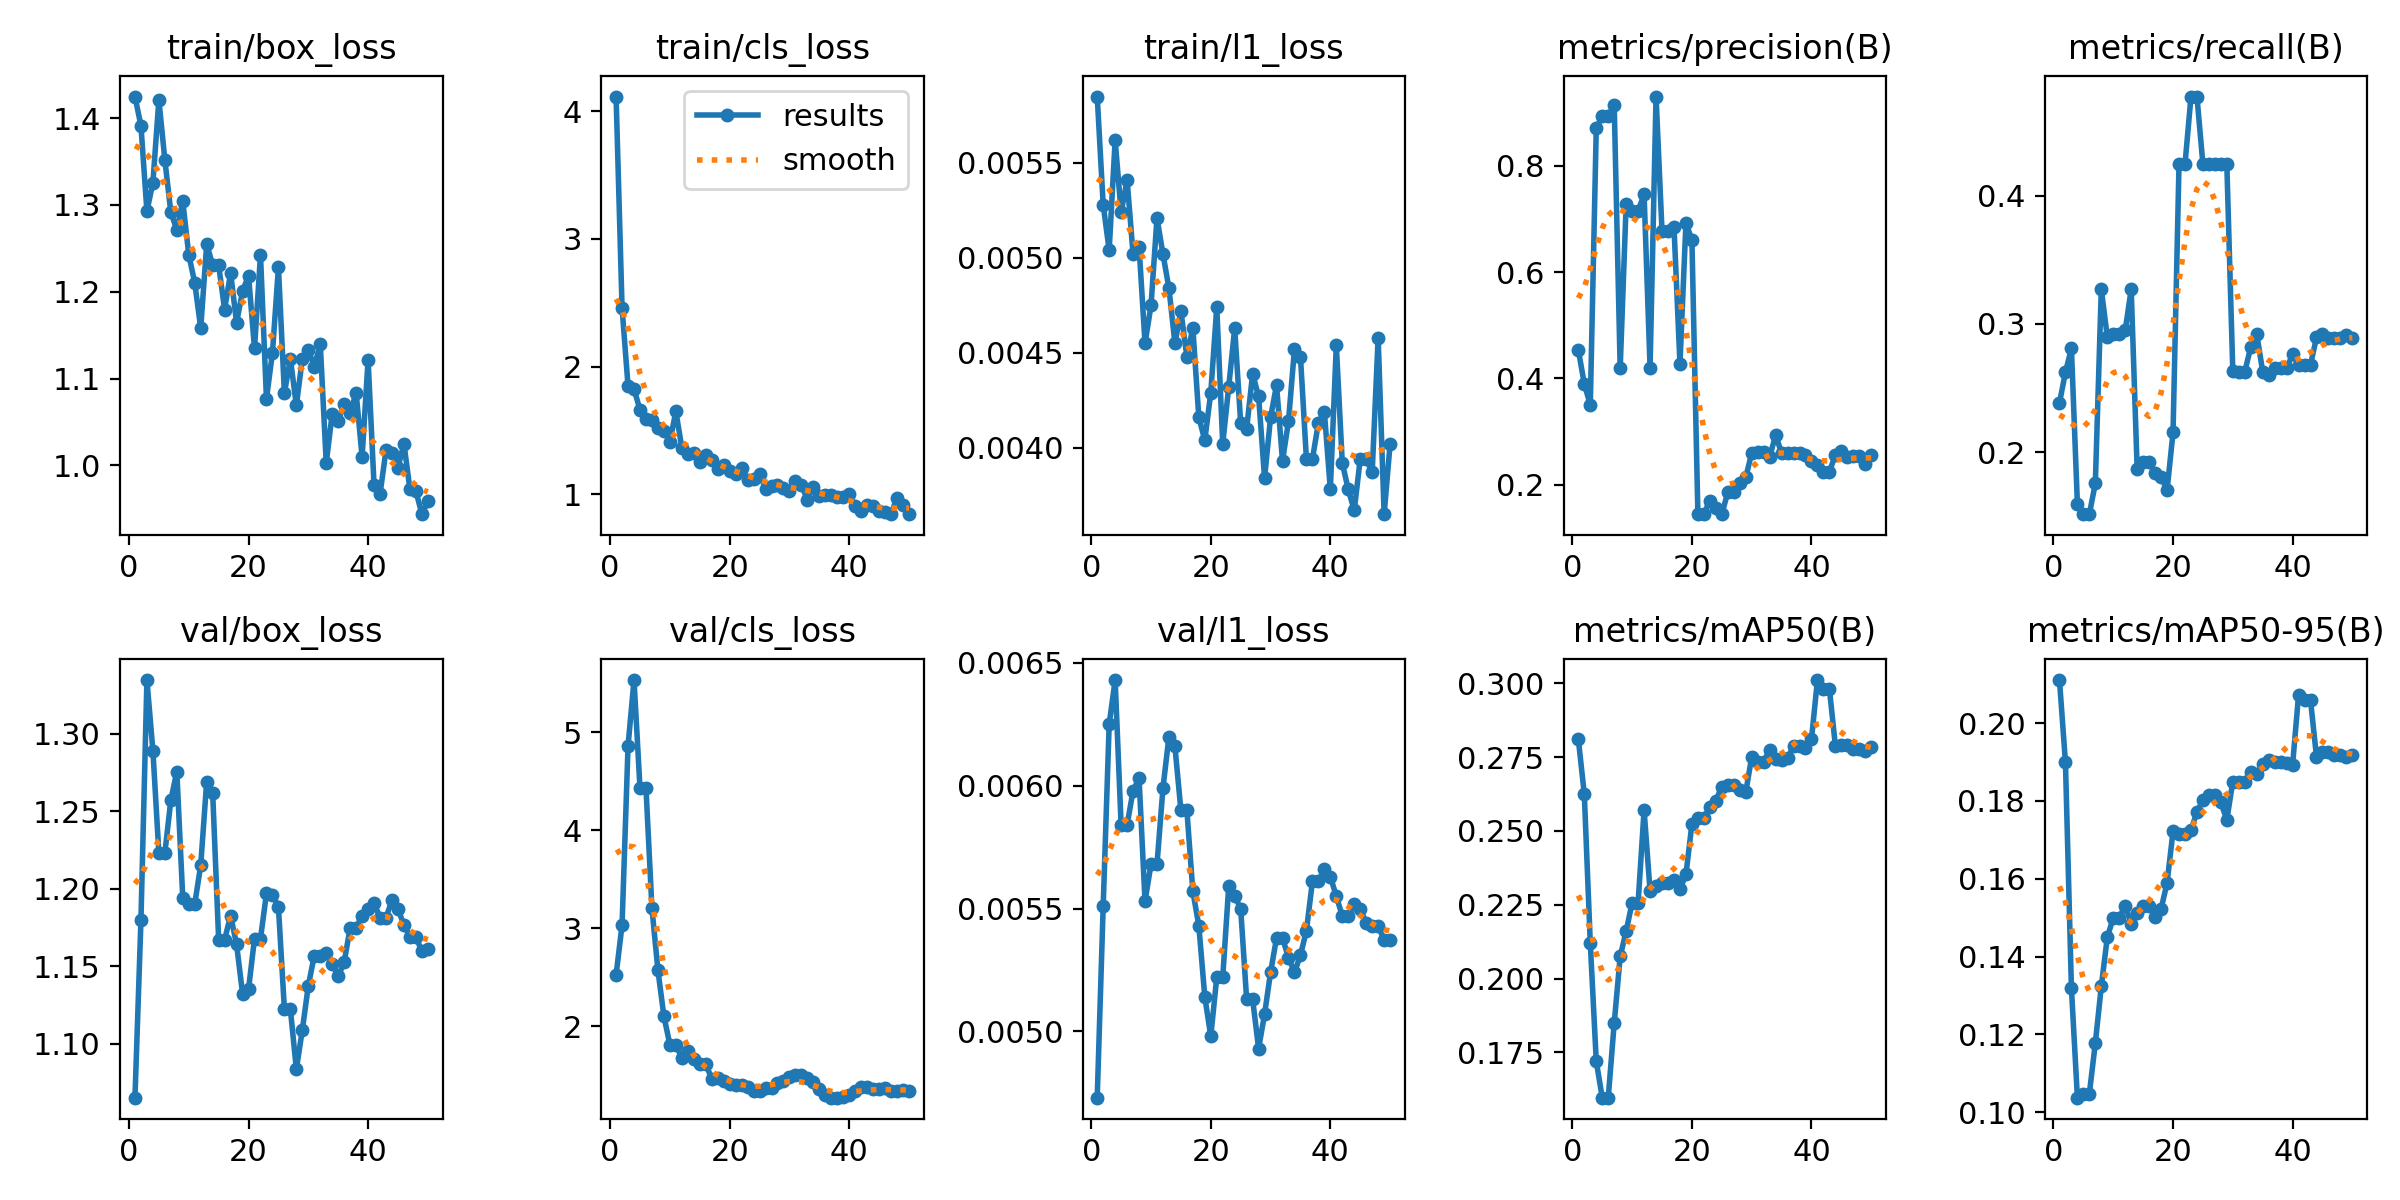

Data behind this chart, as committed beside it:
epoch, time, train/box_loss, train/cls_loss, train/l1_loss, metrics/precision(B), metrics/recall(B), metrics/mAP50(B), metrics/mAP50-95(B), val/box_loss, val/cls_loss, val/l1_loss, lr/pg0, lr/pg1, lr/pg2
1, 15.36, 1.425, 4.114, 0.00585, 0.4535, 0.2384, 0.2811, 0.2111, 1.065, 2.523, 0.00473, 0.0003846, 0.0003846, 0.0003846
2, 30.3, 1.391, 2.458, 0.00528, 0.3891, 0.2623, 0.2624, 0.19, 1.18, 3.032, 0.00551, 0.0007854, 0.0007854, 0.0007854
3, 46.87, 1.293, 1.849, 0.00504, 0.35, 0.2809, 0.212, 0.1319, 1.335, 4.862, 0.00625, 0.00117, 0.00117, 0.00117
4, 62.11, 1.326, 1.824, 0.00562, 0.8712, 0.1596, 0.172, 0.1038, 1.289, 5.533, 0.00643, 0.001176, 0.001176, 0.001176
5, 77.23, 1.421, 1.662, 0.00524, 0.8939, 0.1516, 0.1597, 0.1048, 1.223, 4.429, 0.00584, 0.001151, 0.001151, 0.001151
6, 94.12, 1.352, 1.593, 0.00541, 0.8939, 0.1516, 0.1597, 0.1048, 1.223, 4.429, 0.00584, 0.001126, 0.001126, 0.001126
7, 109.3, 1.292, 1.58, 0.00502, 0.9151, 0.1757, 0.1849, 0.1178, 1.257, 3.202, 0.00598, 0.001102, 0.001102, 0.001102
8, 124.2, 1.272, 1.522, 0.00506, 0.4189, 0.3271, 0.2075, 0.1324, 1.276, 2.569, 0.00603, 0.001077, 0.001077, 0.001077
9, 139.5, 1.304, 1.499, 0.00455, 0.7281, 0.2899, 0.2161, 0.145, 1.194, 2.1, 0.00553, 0.001052, 0.001052, 0.001052
10, 154.2, 1.243, 1.412, 0.00475, 0.7153, 0.2925, 0.2257, 0.15, 1.19, 1.809, 0.00568, 0.001027, 0.001027, 0.001027
11, 169.2, 1.21, 1.649, 0.00521, 0.7153, 0.2925, 0.2257, 0.15, 1.19, 1.809, 0.00568, 0.001002, 0.001002, 0.001002
12, 184, 1.158, 1.364, 0.00502, 0.7464, 0.295, 0.2571, 0.1531, 1.215, 1.674, 0.00599, 0.0009778, 0.0009778, 0.0009778
13, 198.6, 1.255, 1.317, 0.00484, 0.4201, 0.3271, 0.2296, 0.1485, 1.269, 1.747, 0.0062, 0.000953, 0.000953, 0.000953
14, 214.4, 1.231, 1.328, 0.00455, 0.9305, 0.1865, 0.2314, 0.1512, 1.262, 1.664, 0.00616, 0.0009283, 0.0009283, 0.0009283
15, 229.8, 1.231, 1.253, 0.00472, 0.6768, 0.1926, 0.2323, 0.1529, 1.167, 1.61, 0.0059, 0.0009035, 0.0009035, 0.0009035
16, 245, 1.18, 1.307, 0.00448, 0.6768, 0.1926, 0.2323, 0.1529, 1.167, 1.61, 0.0059, 0.0008787, 0.0008787, 0.0008787
17, 264.1, 1.222, 1.266, 0.00463, 0.6856, 0.1838, 0.2335, 0.1503, 1.183, 1.464, 0.00557, 0.000854, 0.000854, 0.000854
18, 281.9, 1.164, 1.202, 0.00416, 0.4277, 0.1809, 0.2302, 0.1522, 1.164, 1.464, 0.00543, 0.0008293, 0.0008293, 0.0008293
19, 300, 1.201, 1.232, 0.00404, 0.6922, 0.1702, 0.2353, 0.159, 1.132, 1.435, 0.00514, 0.0008045, 0.0008045, 0.0008045
20, 316.9, 1.219, 1.183, 0.00429, 0.6608, 0.2154, 0.2524, 0.1722, 1.135, 1.408, 0.00498, 0.0007797, 0.0007797, 0.0007797
21, 335.6, 1.135, 1.163, 0.00474, 0.1445, 0.4246, 0.2543, 0.1716, 1.168, 1.401, 0.00522, 0.000755, 0.000755, 0.000755
22, 352.2, 1.242, 1.208, 0.00402, 0.1445, 0.4246, 0.2543, 0.1716, 1.168, 1.401, 0.00522, 0.0007302, 0.0007302, 0.0007302
23, 369.2, 1.077, 1.114, 0.00432, 0.1697, 0.4772, 0.2582, 0.1725, 1.197, 1.377, 0.00559, 0.0007055, 0.0007055, 0.0007055
24, 384.7, 1.13, 1.121, 0.00463, 0.1551, 0.4775, 0.2603, 0.1771, 1.196, 1.338, 0.00555, 0.0006808, 0.0006808, 0.0006808
25, 401.3, 1.228, 1.158, 0.00413, 0.1441, 0.4246, 0.265, 0.1802, 1.188, 1.34, 0.0055, 0.000656, 0.000656, 0.000656
26, 420.6, 1.084, 1.044, 0.0041, 0.1851, 0.4246, 0.2657, 0.1815, 1.122, 1.368, 0.00513, 0.0006312, 0.0006312, 0.0006312
27, 436.7, 1.123, 1.07, 0.00439, 0.1851, 0.4246, 0.2657, 0.1815, 1.122, 1.368, 0.00513, 0.0006065, 0.0006065, 0.0006065
28, 452.9, 1.069, 1.076, 0.00427, 0.202, 0.4246, 0.2638, 0.1796, 1.084, 1.418, 0.00493, 0.0005818, 0.0005818, 0.0005818
29, 468, 1.123, 1.051, 0.00384, 0.2132, 0.4245, 0.263, 0.1751, 1.109, 1.434, 0.00507, 0.000557, 0.000557, 0.000557
30, 483.2, 1.133, 1.024, 0.00416, 0.2589, 0.263, 0.2751, 0.185, 1.137, 1.478, 0.00524, 0.0005322, 0.0005322, 0.0005322
31, 501.4, 1.114, 1.109, 0.00433, 0.2613, 0.2628, 0.2735, 0.185, 1.157, 1.498, 0.00538, 0.0005075, 0.0005075, 0.0005075
32, 520.1, 1.14, 1.073, 0.00393, 0.2613, 0.2628, 0.2735, 0.185, 1.157, 1.498, 0.00538, 0.0004827, 0.0004827, 0.0004827
33, 537.8, 1.003, 0.9592, 0.00414, 0.2519, 0.2819, 0.2774, 0.1875, 1.158, 1.465, 0.0053, 0.000458, 0.000458, 0.000458
34, 554.3, 1.06, 1.059, 0.00452, 0.2925, 0.2923, 0.2743, 0.187, 1.151, 1.429, 0.00524, 0.0004332, 0.0004332, 0.0004332
35, 570.6, 1.051, 0.9844, 0.00448, 0.2597, 0.2628, 0.2739, 0.1895, 1.143, 1.354, 0.00531, 0.0004085, 0.0004085, 0.0004085
36, 587, 1.071, 0.9986, 0.00394, 0.2588, 0.2601, 0.2746, 0.1905, 1.153, 1.298, 0.00541, 0.0003837, 0.0003837, 0.0003837
37, 602.9, 1.061, 0.9959, 0.00394, 0.2586, 0.2654, 0.2787, 0.1899, 1.175, 1.268, 0.00561, 0.000359, 0.000359, 0.000359
38, 618.6, 1.084, 0.9808, 0.00413, 0.2586, 0.2654, 0.2787, 0.1899, 1.175, 1.268, 0.00561, 0.0003343, 0.0003343, 0.0003343
39, 634, 1.01, 0.9811, 0.00419, 0.2551, 0.2654, 0.2782, 0.1898, 1.182, 1.275, 0.00566, 0.0003095, 0.0003095, 0.0003095
40, 649.5, 1.121, 1.006, 0.00378, 0.2437, 0.2764, 0.2811, 0.1893, 1.187, 1.296, 0.00563, 0.0002848, 0.0002848, 0.0002848
41, 664.5, 0.9772, 0.9082, 0.00454, 0.237, 0.2681, 0.3011, 0.2072, 1.191, 1.34, 0.00555, 0.00026, 0.00026, 0.00026
42, 680.7, 0.9672, 0.8716, 0.00392, 0.2241, 0.2681, 0.2982, 0.2059, 1.181, 1.379, 0.00547, 0.0002352, 0.0002352, 0.0002352
43, 697, 1.018, 0.9181, 0.00378, 0.2241, 0.2681, 0.2982, 0.2059, 1.181, 1.379, 0.00547, 0.0002105, 0.0002105, 0.0002105
44, 713.1, 1.015, 0.9106, 0.00367, 0.2554, 0.2896, 0.2789, 0.1913, 1.193, 1.355, 0.00552, 0.0001857, 0.0001857, 0.0001857
45, 728.5, 0.9975, 0.8726, 0.00394, 0.2636, 0.2924, 0.2792, 0.1926, 1.187, 1.356, 0.0055, 0.000161, 0.000161, 0.000161
46, 743.8, 1.025, 0.8613, 0.00394, 0.2513, 0.2889, 0.279, 0.1926, 1.176, 1.363, 0.00544, 0.0001363, 0.0001363, 0.0001363
47, 760.8, 0.9725, 0.8454, 0.00387, 0.2539, 0.2889, 0.2776, 0.1918, 1.169, 1.341, 0.00543, 0.0001115, 0.0001115, 0.0001115
48, 777.5, 0.9705, 0.975, 0.00458, 0.2539, 0.2889, 0.2776, 0.1918, 1.169, 1.341, 0.00543, 8.675e-05, 8.675e-05, 8.675e-05
49, 793.6, 0.9439, 0.9206, 0.00365, 0.2377, 0.2916, 0.2769, 0.1912, 1.16, 1.347, 0.00537, 6.2e-05, 6.2e-05, 6.2e-05
50, 810.4, 0.9586, 0.8452, 0.00402, 0.255, 0.2889, 0.2784, 0.1917, 1.161, 1.341, 0.00537, 3.725e-05, 3.725e-05, 3.725e-05
